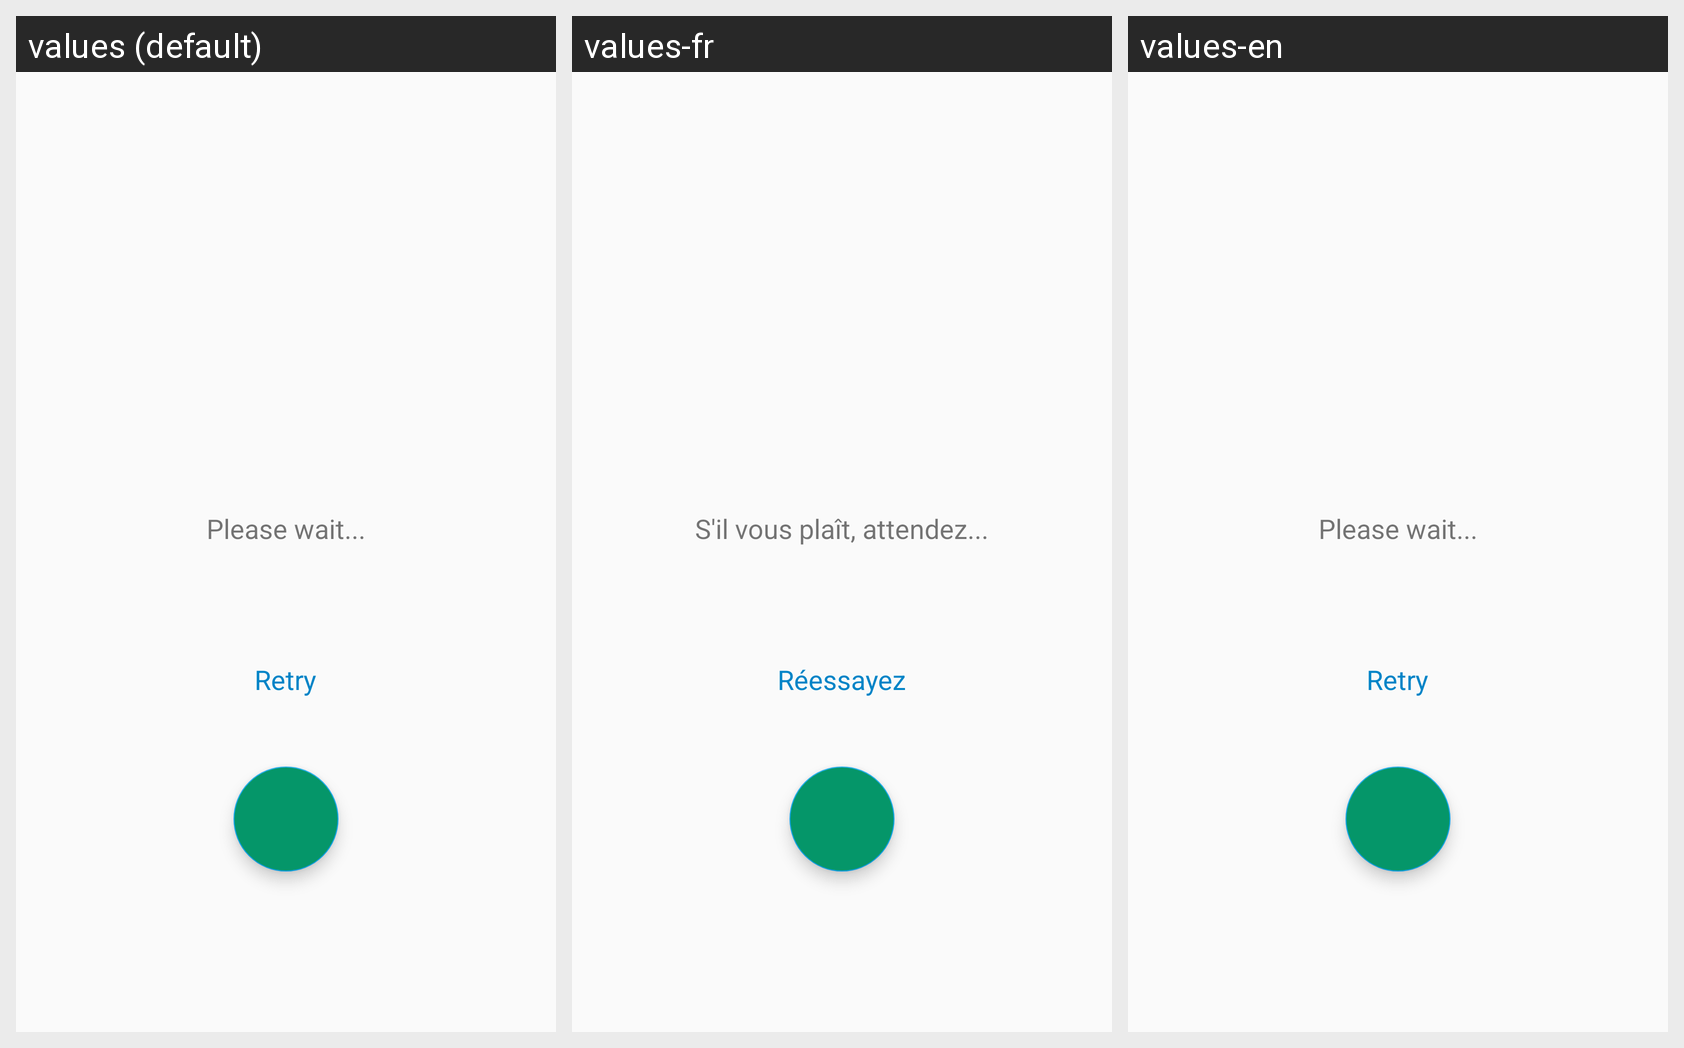

For this localized Android screen grid, give each drawn string resource with its value in every locale shown.
Android screen res/layout/content_attendance.xml rendered under 3 locales, left to right: values (default), values-fr, values-en. Device: Nexus 5 (rendered at 1080×1920; each locale shown at half size, 540×960, under a caption strip naming it); theme AppTheme.
Strings drawn on this screen, with the default value and each locale's value (text and hints the layout hard-codes, and strings that could not be matched under every locale, appear in the picture but are not listed):

please_wait
  values: Please wait...
  values-fr: S'il vous plaît, attendez...
  values-en: Please wait...

retry
  values: Retry
  values-fr: Réessayez
  values-en: Retry
